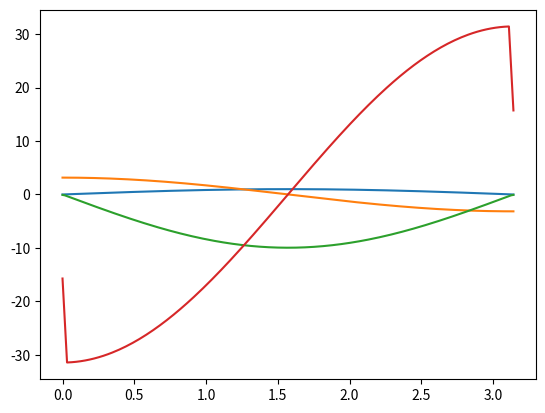

This figure's Python source:
import numpy as np
from matplotlib import pyplot as plt

t = np.linspace(0, np.pi, 200)

y = np.sin(t)

vel = np.gradient(y, 1/200)
acc = np.gradient(vel, 1/200)
jerk = np.gradient(acc, 1/200)

# print(b)


plt.plot(t, y)
plt.plot(t, vel)
plt.plot(t, acc)
plt.plot(t, jerk)
plt.show()